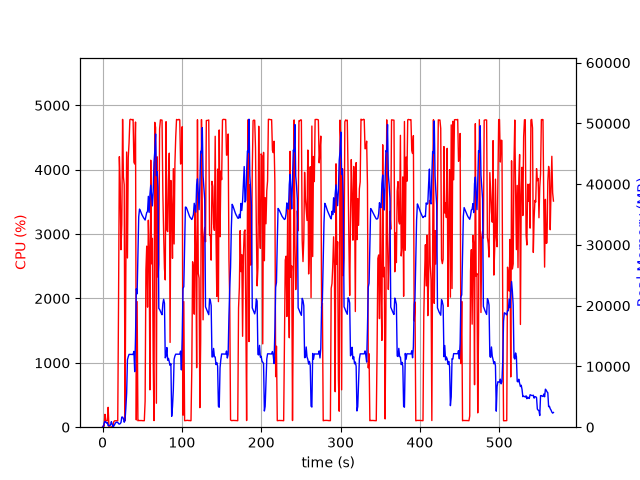

The data file committed next to this chart (first rows):
elapsed_time, nproc, cpu, mem_real, mem_virtual
3.719329833984375e-05, 1, 0.0, 7.613, 3185
1.006, 2, 24.8, 56.27, 240.1
2.014, 5, 14.9, 673.6, 2784
3.021, 5, 199.6, 959.2, 3103
4.028, 4, 101.2, 862, 2704
5.036, 3, 99.2, 684.3, 2179
6.044, 3, 100.2, 769.9, 2291
7.053, 4, 308.7, 247.2, 1623
8.06, 3, 3.0, 309.4, 1679
9.071, 3, 2.0, 248.5, 1617
10.08, 3, 0.0, 374, 1753
11.09, 7, 5.0, 907.3, 3465
12.1, 5, 3.0, 532.4, 2528
13.11, 2, 1.0, 36.59, 3314
14.12, 1, 83.3, 177.5, 1020
15.13, 1, 99.1, 419.5, 1980
16.13, 1, 100.3, 663.5, 3266
17.14, 1, 100.2, 811.8, 2754
18.15, 1, 100.0, 811.8, 2754
19.16, 1, 99.2, 809.6, 2754
20.17, 1, 1944, 575.9, 6736
21.2, 1, 4203, 507.5, 6758
22.22, 1, 3791, 581.6, 6788
23.24, 1, 2757, 766.8, 7344
24.26, 1, 3154, 1665, 7344
25.28, 1, 4782, 1665, 7344
26.3, 1, 3891, 1413, 7352
27.32, 1, 3767, 816.6, 8376
28.33, 1, 100.2, 1123, 8376
29.33, 1, 2346, 3061, 9460
30.38, 1, 4275, 5582, 13862
31.39, 1, 2629, 11107, 25650
32.4, 1, 4190, 11606, 25650
33.41, 1, 4415, 11986, 25650
34.43, 1, 4777, 11986, 25650
35.45, 1, 4784, 11986, 25650
36.47, 1, 4778, 11973, 25650
37.49, 1, 4778, 11973, 25650
38.51, 1, 4782, 11965, 25650
39.53, 1, 4117, 12477, 25650
40.55, 1, 4089, 9143, 25667
41.56, 1, 4741, 14753, 31457
42.57, 1, 112.9, 22787, 41697
43.58, 1, 1951, 21955, 62177
44.59, 1, 100.1, 28123, 62177
45.6, 1, 105.1, 34631, 62177
46.61, 1, 103.2, 35898, 62177
47.61, 1, 103.2, 35640, 62177
48.62, 1, 103.1, 35303, 62177
49.63, 1, 103.3, 34973, 62177
50.64, 1, 101.2, 34720, 62177
51.64, 1, 101.3, 34491, 62177
52.65, 1, 101.0, 34304, 62177
53.66, 1, 405.0, 34100, 62177
54.68, 1, 2443, 34704, 62177
55.7, 1, 2813, 35344, 62177
56.73, 1, 1865, 35485, 62177
57.74, 1, 3216, 38004, 62177
58.75, 1, 2743, 35351, 62177
59.76, 1, 580.2, 38333, 86753
... 501 more rows
